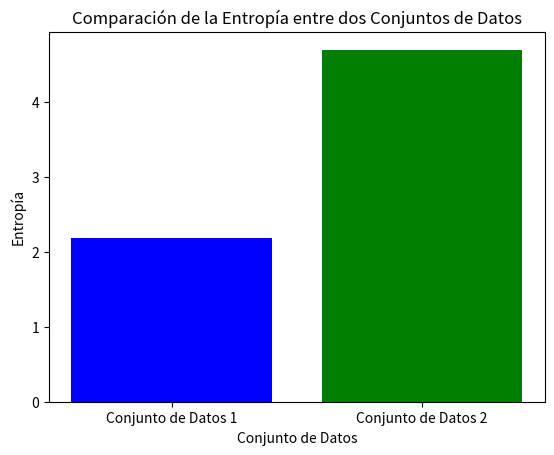

This chart was generated by the following Python code:
import math
from collections import Counter

def calculate_entropy(data):
    counter = Counter(data)
    total_count = len(data)
    probabilities = [count / total_count for count in counter.values()]
    entropy = -sum(p * math.log2(p) for p in probabilities)
    return entropy
data_set_1 = "AAAAABBBBCCCCDDDE"
data_set_2 = "ABCDEFGHIJKLMNOPQRSTUVWXYZ"
entropy_set_1 = calculate_entropy(data_set_1)
entropy_set_2 = calculate_entropy(data_set_2)
print(f"Entropía del Conjunto de Datos 1: {entropy_set_1:.4f}")
print(f"Entropía del Conjunto de Datos 2: {entropy_set_2:.4f}")
import matplotlib.pyplot as plt
data_labels = ['Conjunto de Datos 1', 'Conjunto de Datos 2']
entropy_values = [entropy_set_1, entropy_set_2]
plt.bar(data_labels, entropy_values, color=['blue', 'green'])
plt.xlabel('Conjunto de Datos')
plt.ylabel('Entropía')
plt.title('Comparación de la Entropía entre dos Conjuntos de Datos')
plt.show()
